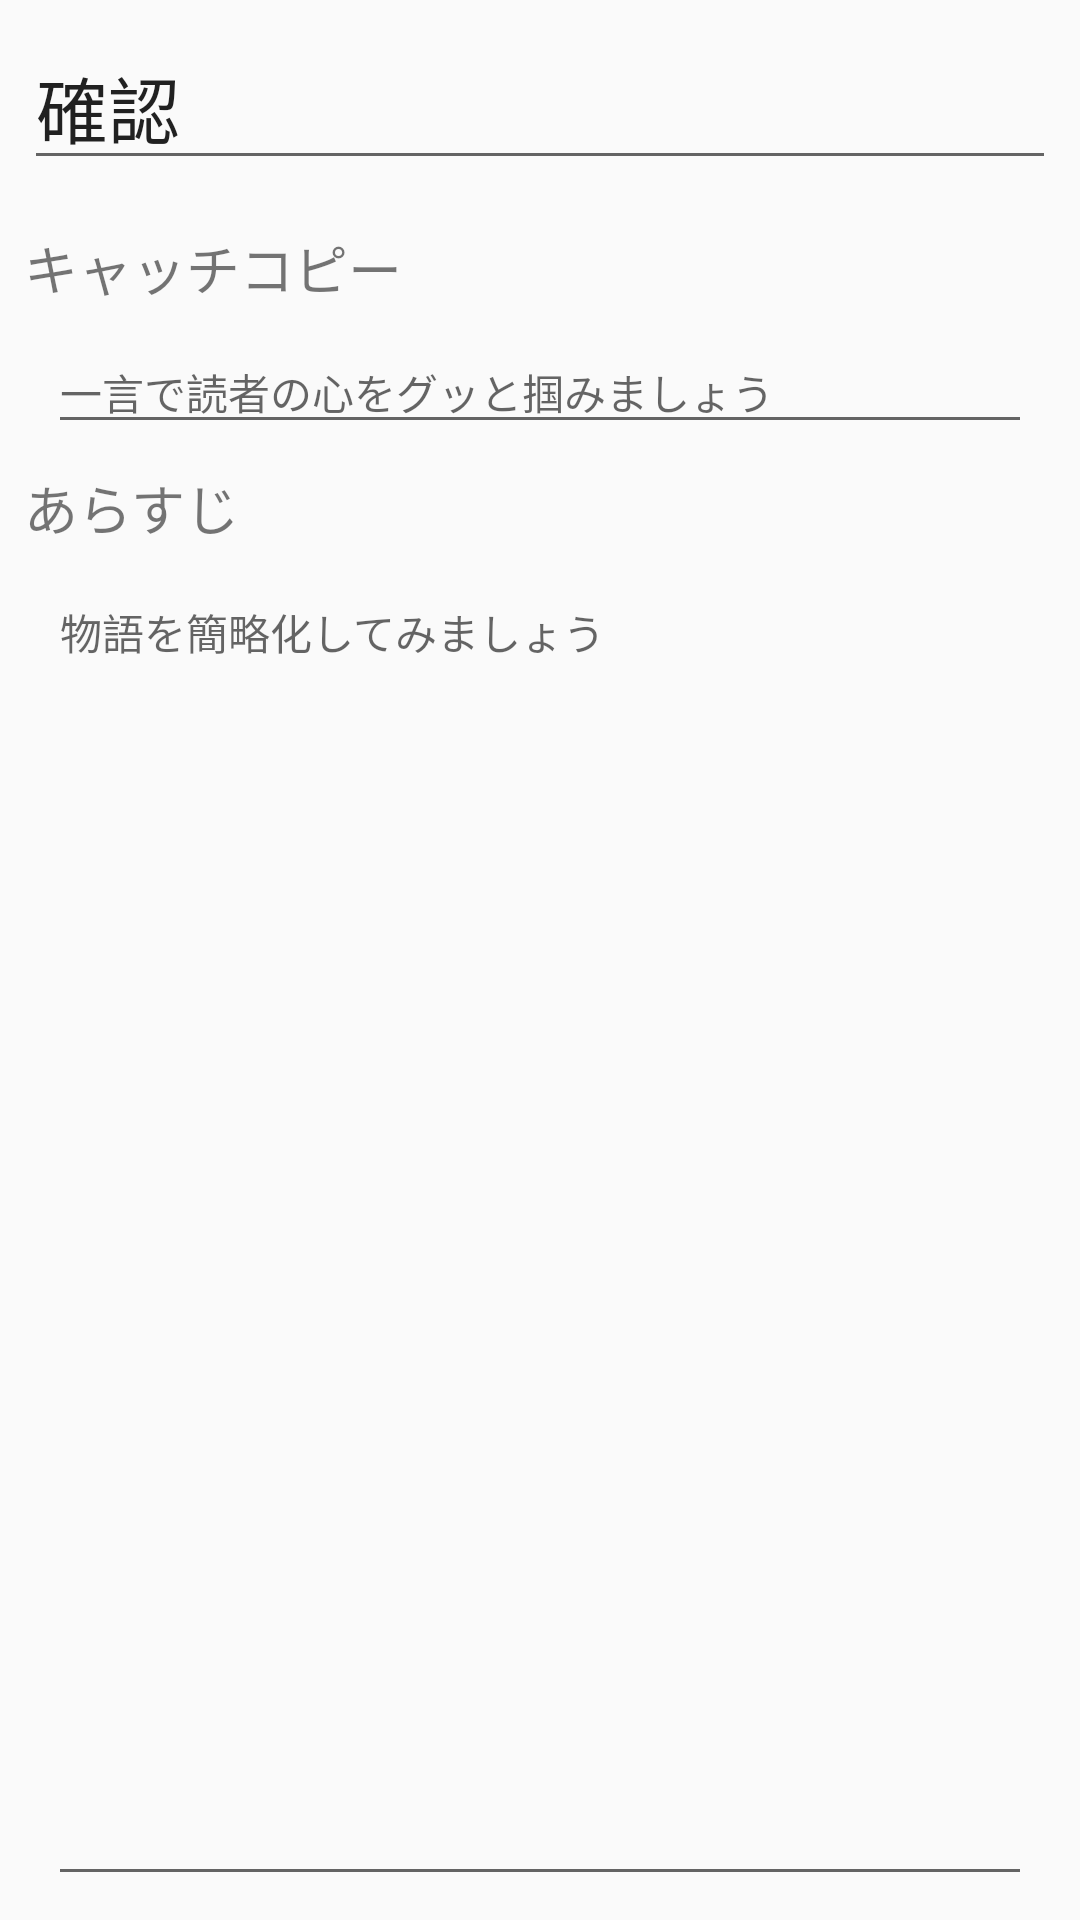

Here is an Android app screen rendered from its layout file. Give the layout XML and the strings, colors and styles it references.
<!-- AndroidManifest.xml: activity theme AppTheme -->
<!-- res/layout/activity_outline_edit.xml -->
<?xml version="1.0" encoding="utf-8"?>
<android.support.constraint.ConstraintLayout
    xmlns:android="http://schemas.android.com/apk/res/android"
    xmlns:app="http://schemas.android.com/apk/res-auto"
    xmlns:tools="http://schemas.android.com/tools"
    android:id="@+id/outlineEditLayout"
    android:layout_width="match_parent"
    android:layout_height="match_parent"
    tools:context=".OutlineEditActivity">

    <EditText
        android:id="@+id/etTitle"
        android:layout_width="0dp"
        android:layout_height="wrap_content"
        android:layout_marginStart="8dp"
        android:layout_marginLeft="8dp"
        android:layout_marginTop="8dp"
        android:layout_marginEnd="8dp"
        android:layout_marginRight="8dp"
        android:ems="10"
        android:hint="@string/tv_title"
        android:inputType="text"
        android:text="確認"
        android:textSize="24sp"
        app:layout_constraintEnd_toEndOf="parent"
        app:layout_constraintStart_toStartOf="parent"
        app:layout_constraintTop_toTopOf="parent" />

        <TextView
            android:id="@+id/tvlbSlogan"
            android:layout_width="match_parent"
            android:layout_height="wrap_content"
            android:layout_marginStart="8dp"
            android:layout_marginLeft="8dp"
            android:layout_marginTop="16dp"
            android:layout_marginEnd="8dp"
            android:layout_marginRight="8dp"
            android:text="@string/tv_slogan"
            android:textSize="18sp"
            app:layout_constraintEnd_toEndOf="parent"
            app:layout_constraintHorizontal_bias="0.0"
            app:layout_constraintStart_toStartOf="parent"
            app:layout_constraintTop_toBottomOf="@+id/etTitle" />

        <EditText
            android:id="@+id/etSlogan"
            android:layout_width="match_parent"
            android:layout_height="wrap_content"
            android:layout_marginStart="16dp"
            android:layout_marginLeft="16dp"
            android:layout_marginTop="8dp"
            android:layout_marginEnd="16dp"
            android:layout_marginRight="16dp"
            android:ems="10"
            android:hint="@string/tv_slogan_text"
            android:inputType="text"
            android:textSize="14sp"
            app:layout_constraintEnd_toEndOf="parent"
            app:layout_constraintHorizontal_bias="0.0"
            app:layout_constraintStart_toStartOf="parent"
            app:layout_constraintTop_toBottomOf="@+id/tvlbSlogan" />

        <TextView
            android:id="@+id/tvlbSummary"
            android:layout_width="match_parent"
            android:layout_height="wrap_content"
            android:layout_marginStart="8dp"
            android:layout_marginLeft="8dp"
            android:layout_marginTop="8dp"
            android:layout_marginEnd="8dp"
            android:layout_marginRight="8dp"
            android:text="@string/tv_summary"
            android:textSize="18sp"
            app:layout_constraintEnd_toEndOf="parent"
            app:layout_constraintHorizontal_bias="0.0"
            app:layout_constraintStart_toStartOf="parent"
            app:layout_constraintTop_toBottomOf="@+id/etSlogan" />

        <EditText
            android:id="@+id/etSummary"
            android:layout_width="0dp"
            android:layout_height="0dp"
            android:layout_marginStart="16dp"
            android:layout_marginLeft="16dp"
            android:layout_marginTop="8dp"
            android:layout_marginEnd="16dp"
            android:layout_marginRight="16dp"
            android:layout_marginBottom="8dp"
            android:ems="10"
            android:gravity="top"
            android:hint="@string/tv_summary_text"
            android:inputType="textMultiLine"
            android:textSize="14sp"
            app:layout_constraintBottom_toBottomOf="parent"
            app:layout_constraintEnd_toEndOf="parent"
            app:layout_constraintHorizontal_bias="0.0"
            app:layout_constraintStart_toStartOf="parent"
            app:layout_constraintTop_toBottomOf="@+id/tvlbSummary" />
</android.support.constraint.ConstraintLayout>
<!-- resources referenced by this layout -->
<resources>
  <string name="tv_slogan">キャッチコピー</string>
  <string name="tv_slogan_text">一言で読者の心をグッと掴みましょう</string>
  <string name="tv_summary">あらすじ</string>
  <string name="tv_summary_text">物語を簡略化してみましょう</string>
  <string name="tv_title">作品タイトル</string>
  <style name="AppTheme" parent="Theme.AppCompat.Light.DarkActionBar">
          
          
          <item name="colorPrimary">@color/colorPrimary</item>
          <item name="colorPrimaryDark">@color/colorPrimaryDark</item>
          <item name="colorAccent">@color/colorAccent</item>
      </style>
  <color name="colorPrimary">#2b2b2b</color>
  <color name="colorPrimaryDark">#1b1b1b</color>
  <color name="colorAccent">#D81B60</color>
</resources>
